Image classification data set "dataset_processed" (kenah19/ImageProcessingPCB on GitHub). Class labels (6): missing hole, mouse bite, open circuit, short, spur, spurious copper.

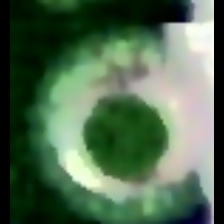
Label: missing hole

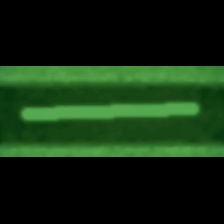
Label: spurious copper

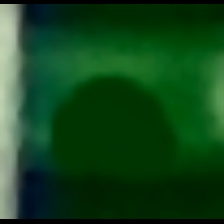
Label: mouse bite

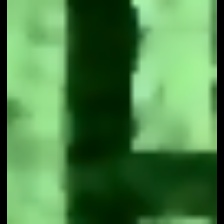
Label: open circuit

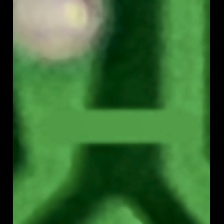
Label: short

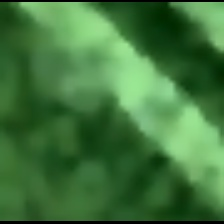
Label: spur
